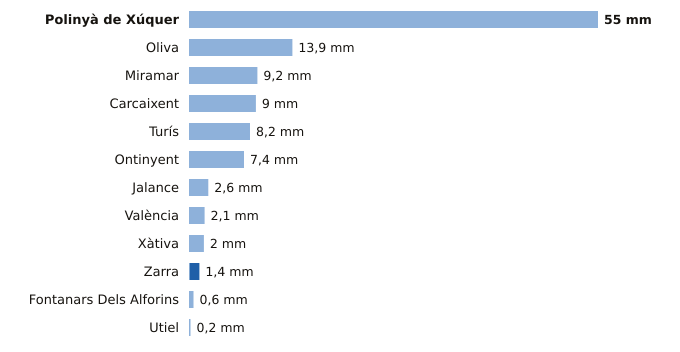

The table this chart was drawn from, first rows:
estacion, provincia, indicativo, mm_6_dias_anteriores, mm_hoy, mm_7_dias, horas_de_hoy
Polinyà de Xúquer, Valencia, 8325X, 55.0, 0.0, 55.0, 17
Oliva, Valencia, 8058X, 13.9, 0.0, 13.9, 17
Miramar, Valencia, 8058Y, 9.2, 0.0, 9.2, 17
Carcaixent, Valencia, 8300X, 9.0, 0.0, 9.0, 14
Turís, Valencia, 8337X, 8.2, 0.0, 8.2, 16
Ontinyent, Valencia, 8283X, 7.4, 0.0, 7.4, 16
Jalance, Valencia, 8193E, 2.6, 0.0, 2.6, 13
València, Valencia, 8416, 2.1, 0.0, 2.1, 17
Xàtiva, Valencia, 8293X, 2.0, 0.0, 2.0, 17
Zarra, Valencia, 8203O, 0.1, 1.3, 1.4, 17
Fontanars Dels Alforins, Valencia, 8005X, 0.6, 0.0, 0.6, 15
Utiel, Valencia, 8309X, 0.2, 0.0, 0.2, 17
